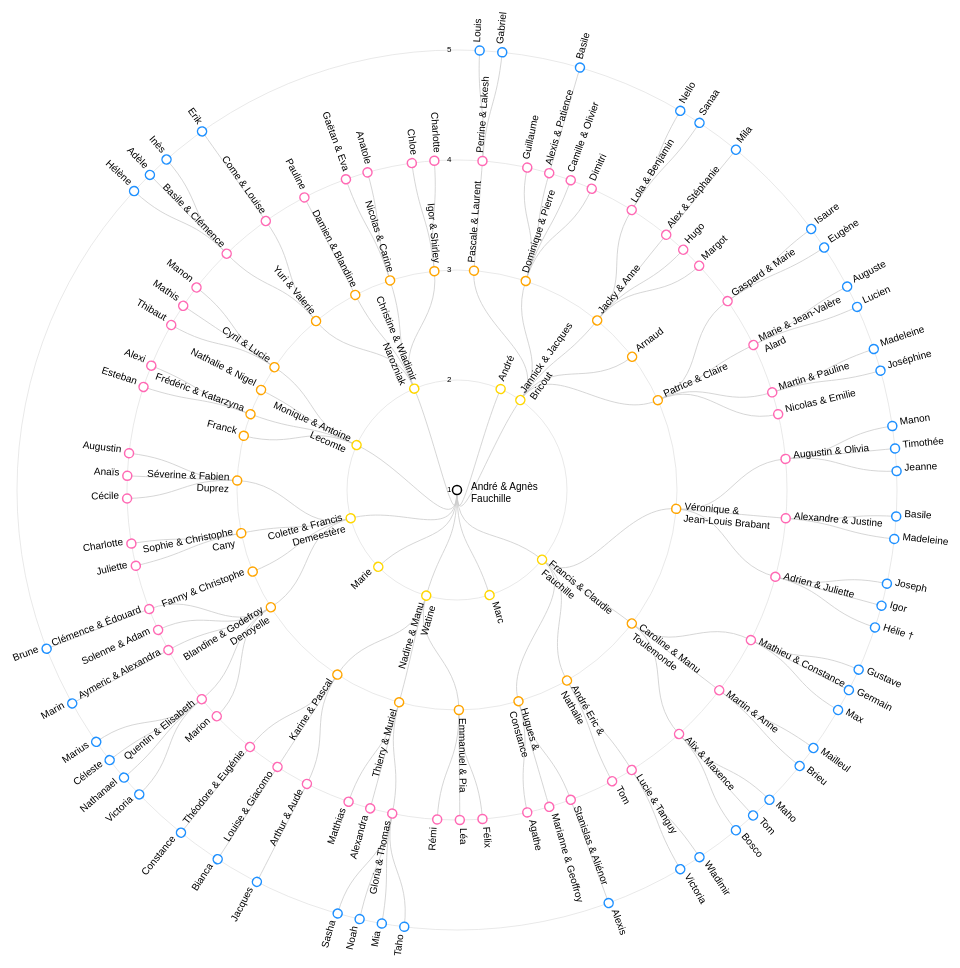
D3 v3 page, settled after 480 driven frames (8 s of simulated time); the page loaded 1 data file(s).



    var diameter = 1000;

    function yearToY(year) { return (year - 1) * 110; }
    function getY(d) {
      //return d.y;
      return yearToY(d.born);
    };

    var tree = d3.layout.tree()
      .size([360, diameter / 2 - 120])
      .separation(function (a, b) { return (a.parent == b.parent ? 1 : 2) / a.depth; });

    var diagonal = d3.svg.diagonal.radial()
      .source(function (d) {
        if (d.source.firstname == "")
          return { x: d.target.x, y: getY(d.source) };
        else
          return { x: d.source.x, y: getY(d.source) };
      })
      .target(function (d) { return { x: d.target.x, y: getY(d.target) }; })
      .projection(function (d) { return [d.y, d.x / 180 * Math.PI]; });

    var svg = d3.select("body").append("svg")
      .attr("width", diameter)
      .attr("height", diameter)
      .append("g")
      .attr("transform", "translate(" + diameter / 2 + "," + diameter / 2 + ")");

    d3.json("family.json", function (error, root) {
      if (error) throw error;

      var nodes = tree.nodes(root),
        links = tree.links(nodes);

      var link = svg.selectAll(".link")
        .data(links)
        .enter().append("path")
        .attr("class", "link")
        .attr("d", diagonal);


      var decade = svg.selectAll(".decade")
        .data([1, 2, 3, 4, 5])
        .enter().append("g")
        .attr("class", "decade")
      decade.append("circle")
        .attr("r", function (d) { return yearToY(d) });

      decade.append("text")
        .attr("dy", ".31em")
        .attr("transform", function (d) { return "translate(-10,-" + yearToY(d) + ")" })
        .text(function (d) { return d; });

      svg.selectAll(".title")
        .data([""])
        .enter().append("text")
        .attr("class", "title")
        .attr("transform", function (d) { return "translate(-50,20)" })
        .text(function (d) { return d; });

      var node = svg.selectAll(".node")
        .data(nodes)
        .enter().append("g")
        .attr("class", "node")
        .attr("transform", function (d) { return "rotate(" + (d.x - 90) + ")translate(" + getY(d) + ")"; })

      var colors = ["black", "gold", "orange", "hotpink", "dodgerblue"];
      node.append("circle")
        .attr("r", 4.5)
        .attr("stroke", function (d) { return colors[d.born - 1] || "grey" });
      var text = node.append("text")
        .attr("dy", ".31em")
        .attr("text-anchor", function (d) { return d.depth === 0 ? "start" : (d.x < 180 ? "start" : "end"); })
        .attr("transform", function (d) {
          if (d.depth === 0) {
            return "rotate(" + (90 - d.x) + ")translate(14)";
          }
          return d.x < 180
            ? "translate(8)"
            : "rotate(180)translate(-8)";
        });

      text.selectAll("tspan")
        .data(function (d) {
          return (d.firstname || "").split("\n");
        })
        .enter()
        .append("tspan")
        .attr("x", 0)
        .attr("dy", function (d, i) {
          return i === 0 ? "0em" : "1.2em";
        })
        .text(function (d) { return d; });
    });

    d3.select(self.frameElement).style("height", diameter - 150 + "px");

  

### data: family.json
{
 "born": 1,
 "firstname": "André & Agnès?Fauchille",
 "children": [
  {
   "born": 2,
   "firstname": "André"
  },
  {
   "born": 2,
   "firstname": "Jannick & Jacques?Bricout",
   "children": [
    "{... 3 keys}",
    "{... 3 keys}",
    "{... 3 keys}",
    "{... 2 keys}",
    "{... 3 keys}"
   ]
  },
  {
   "born": 2,
   "firstname": "Francis & Claudie?Fauchille",
   "children": [
    "{... 3 keys}",
    "{... 3 keys}",
    "{... 3 keys}",
    "{... 3 keys}"
   ]
  },
  {
   "born": 2,
   "firstname": "Marc"
  },
  {
   "born": 2,
   "firstname": "Nadine & Manu?Watine",
   "children": [
    "{... 3 keys}",
    "{... 3 keys}",
    "{... 3 keys}"
   ]
  },
  {
   "born": 2,
   "firstname": "Marie"
  },
  {
   "born": 2,
   "firstname": "Colette & Francis?Demeestère",
   "children": [
    "{... 3 keys}",
    "{... 2 keys}",
    "{... 3 keys}",
    "{... 3 keys}"
   ]
  },
  {
   "born": 2,
   "firstname": "Monique & Antoine?Lecomte",
   "children": [
    "{... 2 keys}",
    "{... 3 keys}",
    "{... 2 keys}",
    "{... 3 keys}"
   ]
  },
  "... 1 more items"
 ]
}